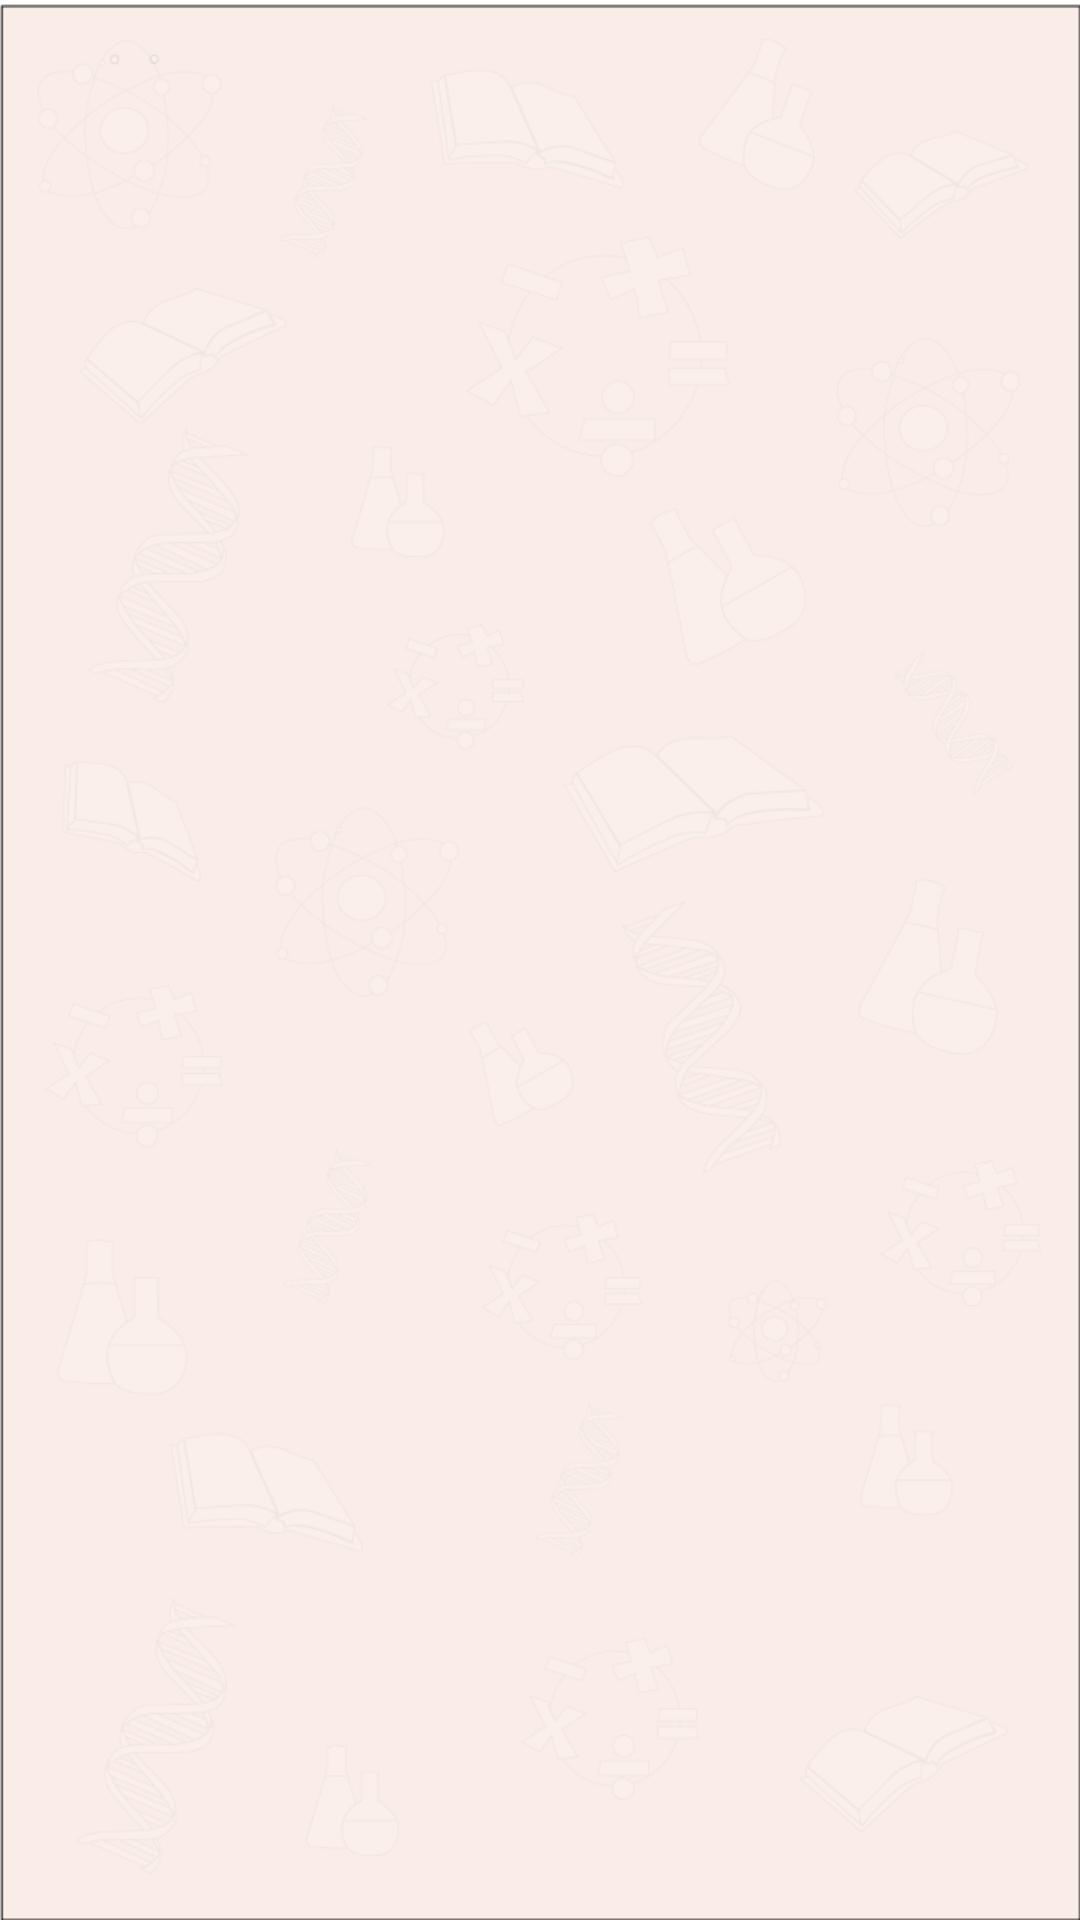

Reconstruct the res/layout file that produces this screen, plus the resources it refers to.
<!-- AndroidManifest.xml: application theme AppTheme -->
<!-- res/layout/activity_create_question.xml -->
<LinearLayout xmlns:android="http://schemas.android.com/apk/res/android"
    xmlns:tools="http://schemas.android.com/tools"
    android:layout_width="match_parent"
    android:layout_height="match_parent"
    android:background="@drawable/fondo_marfil"
    android:orientation="vertical" >

    <ListView
        android:id="@+id/android:list"
        android:layout_width="match_parent"
        android:layout_height="wrap_content"
        android:background="@android:color/transparent"
        android:cacheColorHint="@android:color/transparent" >
    </ListView>

</LinearLayout>
<!-- resources referenced by this layout -->
<resources>
  <!-- drawable fondo_marfil: png bitmap (drawable-hdpi, 72975 bytes) -->
  <style name="AppTheme" parent="android:Theme.Light.NoTitleBar" />
</resources>
